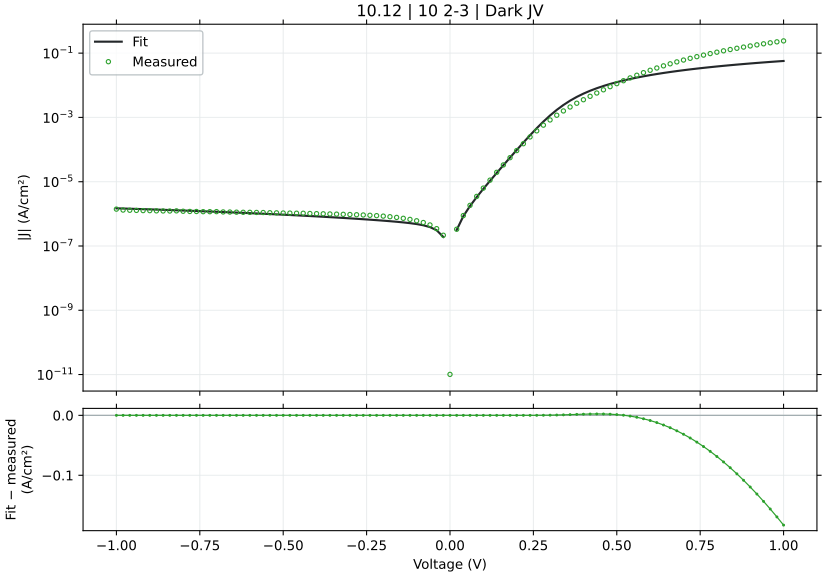

The table this chart was drawn from, first rows:
voltage_V, J_measured_A_cm2_signed, J_fitted_A_cm2_signed, J_diode_A_cm2_signed, J_ohmic_A_cm2_signed, J_nonohmic_A_cm2_signed, engine_relative_error, J_fit_minus_measured_A_cm2
-1.0, -1.402033e-06, -1.4865416227264748e-06, -3.9746342868863594e-07, -1.0889781976055016e-06, -9.999643233723052e-11, 6.028, -8.450862272647489e-08
-0.98, -1.312167e-06, -1.4647572394082626e-06, -3.9746342868834223e-07, -1.0671985471170066e-06, -9.526360291368159e-11, 11.63, -1.5259023940826256e-07
-0.96, -1.293078e-06, -1.4429729894018487e-06, -3.9746342868783184e-07, -1.0454188966270597e-06, -9.066408695706108e-11, 11.59, -1.498949894018487e-07
-0.94, -1.279833e-06, -1.421188871612025e-06, -3.9746342868694495e-07, -1.0236392461356732e-06, -8.619678940695934e-11, 11.04, -1.4135587161202487e-07
-0.92, -1.262122e-06, -1.3994048849296886e-06, -3.974634286854037e-07, -1.001859595642859e-06, -8.186060142583473e-11, 10.88, -1.3728288492968865e-07
-0.9, -1.257882e-06, -1.3776210282312813e-06, -3.974634286827254e-07, -9.80079945148629e-07, -7.765439992683318e-11, 9.519, -1.197390282312813e-07
-0.88, -1.239049e-06, -1.355837300378142e-06, -3.9746342867807116e-07, -9.583002946529961e-07, -7.357704707473116e-11, 9.426, -1.1678830037814198e-07
-0.86, -1.229409e-06, -1.3340537002157135e-06, -3.974634286699833e-07, -9.365206441559724e-07, -6.962738975783598e-11, 8.512, -1.0464470021571342e-07
-0.84, -1.225787e-06, -1.3122702265725283e-06, -3.9746342865592866e-07, -9.147409936575712e-07, -6.580425902844981e-11, 7.055, -8.648322657252828e-08
-0.82, -1.238573e-06, -1.2904868782588196e-06, -3.9746342863150526e-07, -8.92961343157805e-07, -6.210646950924454e-11, 4.191, -5.191387825881963e-08
-0.8, -1.204422e-06, -1.2687036540645134e-06, -3.9746342858906357e-07, -8.711816926566873e-07, -5.853281876260318e-11, 5.337, -6.428165406451332e-08
-0.78, -1.186311e-06, -1.2469205527561612e-06, -3.974634285153105e-07, -8.494020421542312e-07, -5.508208661964886e-11, 5.109, -6.060955275616116e-08
-0.76, -1.1828e-06, -1.2251375730720623e-06, -3.974634283871462e-07, -8.276223916504507e-07, -5.1753034465303624e-11, 3.579, -4.233757307206242e-08
-0.74, -1.168416e-06, -1.2033547137142643e-06, -3.974634281644291e-07, -8.058427411453598e-07, -4.85444044752828e-11, 2.99, -3.4938713714264355e-08
-0.72, -1.168004e-06, -1.1815719733351768e-06, -3.974634277774028e-07, -7.840630906389734e-07, -4.545491880043169e-11, 1.162, -1.3567973335176801e-08
-0.7, -1.171747e-06, -1.1597893505148482e-06, -3.9746342710484855e-07, -7.622834401313066e-07, -4.2483278693233915e-11, 1.02, 1.195764948515173e-08
-0.68, -1.146291e-06, -1.1380068437220658e-06, -3.974634259361187e-07, -7.405037896223763e-07, -3.962816357065487e-11, 0.7227, 8.284156277934069e-09
-0.66, -1.139067e-06, -1.1162244512473684e-06, -3.974634239051606e-07, -7.187241391122012e-07, -3.6888230006707796e-11, 2.005, 2.284254875263154e-08
-0.64, -1.12706e-06, -1.0944421710873173e-06, -3.9746342037586704e-07, -6.969444886008029e-07, -3.4262110647227376e-11, 2.894, 3.261782891268265e-08
-0.62, -1.11668e-06, -1.0726600007440908e-06, -3.974634142428438e-07, -6.751648380882087e-07, -3.17484130382764e-11, 3.942, 4.401999925590913e-08
-0.6, -1.115111e-06, -1.0508779368780076e-06, -3.974634035851944e-07, -6.533851875744549e-07, -2.934571835836498e-11, 5.76, 6.423306312199237e-08
-0.58, -1.105582e-06, -1.0290959747045212e-06, -3.9746338506488427e-07, -6.316055370595938e-07, -2.7052580043188544e-11, 6.918, 7.648602529547881e-08
-0.56, -1.098578e-06, -1.0073141069472448e-06, -3.974633528812504e-07, -6.098258865437046e-07, -2.4867522289838026e-11, 8.307, 9.12638930527552e-08
-0.54, -1.082591e-06, -9.855323220195403e-07, -3.974632969542015e-07, -5.880462360269132e-07, -2.27890384253415e-11, 8.965, 9.705867798045971e-08
-0.52, -1.074382e-06, -9.637506008656276e-07, -3.9746319976707846e-07, -5.662665855094273e-07, -2.0815589121876845e-11, 10.3, 1.1063139913437238e-07
-0.5, -1.061138e-06, -9.419689114723729e-07, -3.974630308803394e-07, -5.444869349915956e-07, -1.894560043794666e-11, 11.23, 1.1916908852762715e-07
-0.48, -1.056422e-06, -9.201871993334012e-07, -3.9746273739772854e-07, -5.227072844740116e-07, -1.7177461661091583e-11, 12.9, 1.3623480066659872e-07
-0.46, -1.046802e-06, -8.984053708794951e-07, -3.9746222739887765e-07, -5.009276339576943e-07, -1.550952292315927e-11, 14.18, 1.4839662912050482e-07
-0.44, -1.042942e-06, -8.766232646862959e-07, -3.974613411493408e-07, -4.791479834444015e-07, -1.3940092553506423e-11, 15.95, 1.6631873531370425e-07
-0.42, -1.025824e-06, -8.548406014421914e-07, -3.9745980107088806e-07, -4.5736833293717494e-07, -1.246743412847606e-11, 16.67, 1.7098339855780863e-07
-0.4, -1.014218e-06, -8.330568970069306e-07, -3.974571248024769e-07, -4.35588682441287e-07, -1.1089763166635164e-11, 17.86, 1.8116110299306946e-07
-0.38, -1.00306e-06, -8.112713113314176e-07, -3.974524741221239e-07, -4.138090319658856e-07, -9.805243407995315e-12, 19.12, 1.9178868866858233e-07
-0.36, -9.921867e-07, -7.894823859206322e-07, -3.9744439241117763e-07, -3.920293815268537e-07, -8.611982600961798e-12, 20.43, 2.027043140793678e-07
-0.34, -9.793956e-07, -7.676875876128526e-07, -3.974303484333733e-07, -3.702497311517774e-07, -7.508027701923404e-12, 21.62, 2.117080123871474e-07
-0.32, -9.664244e-07, -7.458825157857485e-07, -3.97405943537802e-07, -3.4847008088857904e-07, -6.491359367571858e-12, 22.82, 2.2054188421425142e-07
-0.3, -9.533422e-07, -7.240595246836343e-07, -3.973635339775268e-07, -3.266904308205206e-07, -5.559885586843107e-12, 24.05, 2.2928267531636576e-07
-0.28, -9.382156e-07, -7.022053293733702e-07, -3.9728983684684164e-07, -3.049107810922743e-07, -4.71143425425372e-12, 25.16, 2.3601027062662982e-07
-0.26, -9.218378e-07, -6.802968455043554e-07, -3.9716176980470417e-07, -2.8313113195522727e-07, -3.943744423964979e-12, 26.2, 2.4154095449564466e-07
-0.24, -9.012778e-07, -6.582939598684298e-07, -3.969392215663238e-07, -2.6135148384621024e-07, -3.254455895713925e-12, 26.96, 2.4298384013157024e-07
-0.22, -8.779533e-07, -6.361269674726013e-07, -3.9655248885163844e-07, -2.3957183752430663e-07, -2.6410966562657528e-12, 27.54, 2.418263325273987e-07
-0.2, -8.494778e-07, -6.13674740381767e-07, -3.9588044500566326e-07, -2.177921943085928e-07, -2.1010675108047517e-12, 27.76, 2.3580305961823306e-07
-0.18, -8.136756e-07, -5.907267907928706e-07, -3.947126026786524e-07, -1.9601255649126916e-07, -1.631622949009641e-12, 27.4, 2.2294880920712946e-07
-0.16, -7.7402e-07, -5.669173465815722e-07, -3.926831886791678e-07, -1.742329280555736e-07, -1.2298468308717873e-12, 26.76, 2.071026534184278e-07
-0.14, -7.262689e-07, -5.41610792302302e-07, -3.891565837582637e-07, -1.5245331592332264e-07, -8.926207158081656e-13, 25.43, 1.8465810769769794e-07
-0.12, -6.716244e-07, -5.137025977871732e-07, -3.8302824908305577e-07, -1.3067373212278773e-07, -6.165813295848864e-13, 23.51, 1.5792180221282677e-07
-0.1, -6.088222e-07, -4.812733920896583e-07, -3.72378796472659e-07, -1.0889419755581083e-07, -3.980611884894243e-13, 20.95, 1.2754880791034163e-07
-0.08, -5.369867e-07, -4.409878609838808e-07, -3.5387287943871436e-07, -8.711474854377658e-08, -2.330013898631188e-13, 17.88, 9.599883901611923e-08
-0.06, -4.517756e-07, -3.870502723292523e-07, -3.2171470731313687e-07, -6.533544820188258e-08, -1.1681423285942935e-13, 14.33, 6.472532767074772e-08
-0.04, -3.460267e-07, -3.093897142529961e-07, -2.6583326390804867e-07, -4.355640620179377e-08, -4.414315362652974e-14, 10.59, 3.663698574700387e-08
-0.02, -2.159333e-07, -1.9050731740893084e-07, -1.6872949594051169e-07, -2.1777813105214937e-08, -8.363204209171758e-15, 11.77, 2.5425982591069166e-08
0.0, 1.012729e-11, 0.0, 0.0, 0.0, 0.0, 100, -1.012729e-11
0.02, 3.319778e-07, 3.1494841313246395e-07, 2.9317194682184e-07, 2.1776457948668678e-08, 8.361955273049921e-15, 5.13, -1.7029386867536052e-08
0.04, 8.846267e-07, 8.460686082619797e-07, 8.025180023342729e-07, 4.3550561798767375e-08, 4.4128939442860036e-14, 4.359, -3.8558091738020395e-08
0.06, 1.836189e-06, 1.7526130257692619e-06, 1.687292331718669e-06, 6.532057730016085e-08, 1.1675043204333626e-13, 4.552, -8.357597423073815e-08
0.08, 3.488678e-06, 3.310863044999116e-06, 3.223779316434154e-06, 8.708349576413858e-08, 2.328008237104565e-13, 5.097, -1.7781495500088383e-07
0.1, 6.323367e-06, 5.999543588835586e-06, 5.890709087398239e-06, 1.0883410390316615e-07, 3.975341805553636e-13, 5.121, -3.2382341116441384e-07
0.12, 1.117028e-05, 1.06464054172478e-05, 1.0515841414357375e-05, 1.3056338755793777e-07, 6.153324875602574e-13, 4.69, -5.238745827522005e-07
0.14, 1.957552e-05, 1.8677446975129263e-05, 1.8525190267595854e-05, 1.5225581768544467e-07, 8.898479664521077e-13, 4.588, -8.980730248707375e-07
0.16, 3.32413e-05, 3.253377499088255e-05, 3.2359888956154374e-05, 1.738848107704592e-07, 1.223957716976457e-12, 2.128, -7.075250091174504e-07
0.18, 5.596286e-05, 5.6348975153022496e-05, 5.615356818120695e-05, 1.9540535229689466e-07, 1.619518652899962e-12, 0.6899, 3.8611515302249276e-07
... 41 more rows
